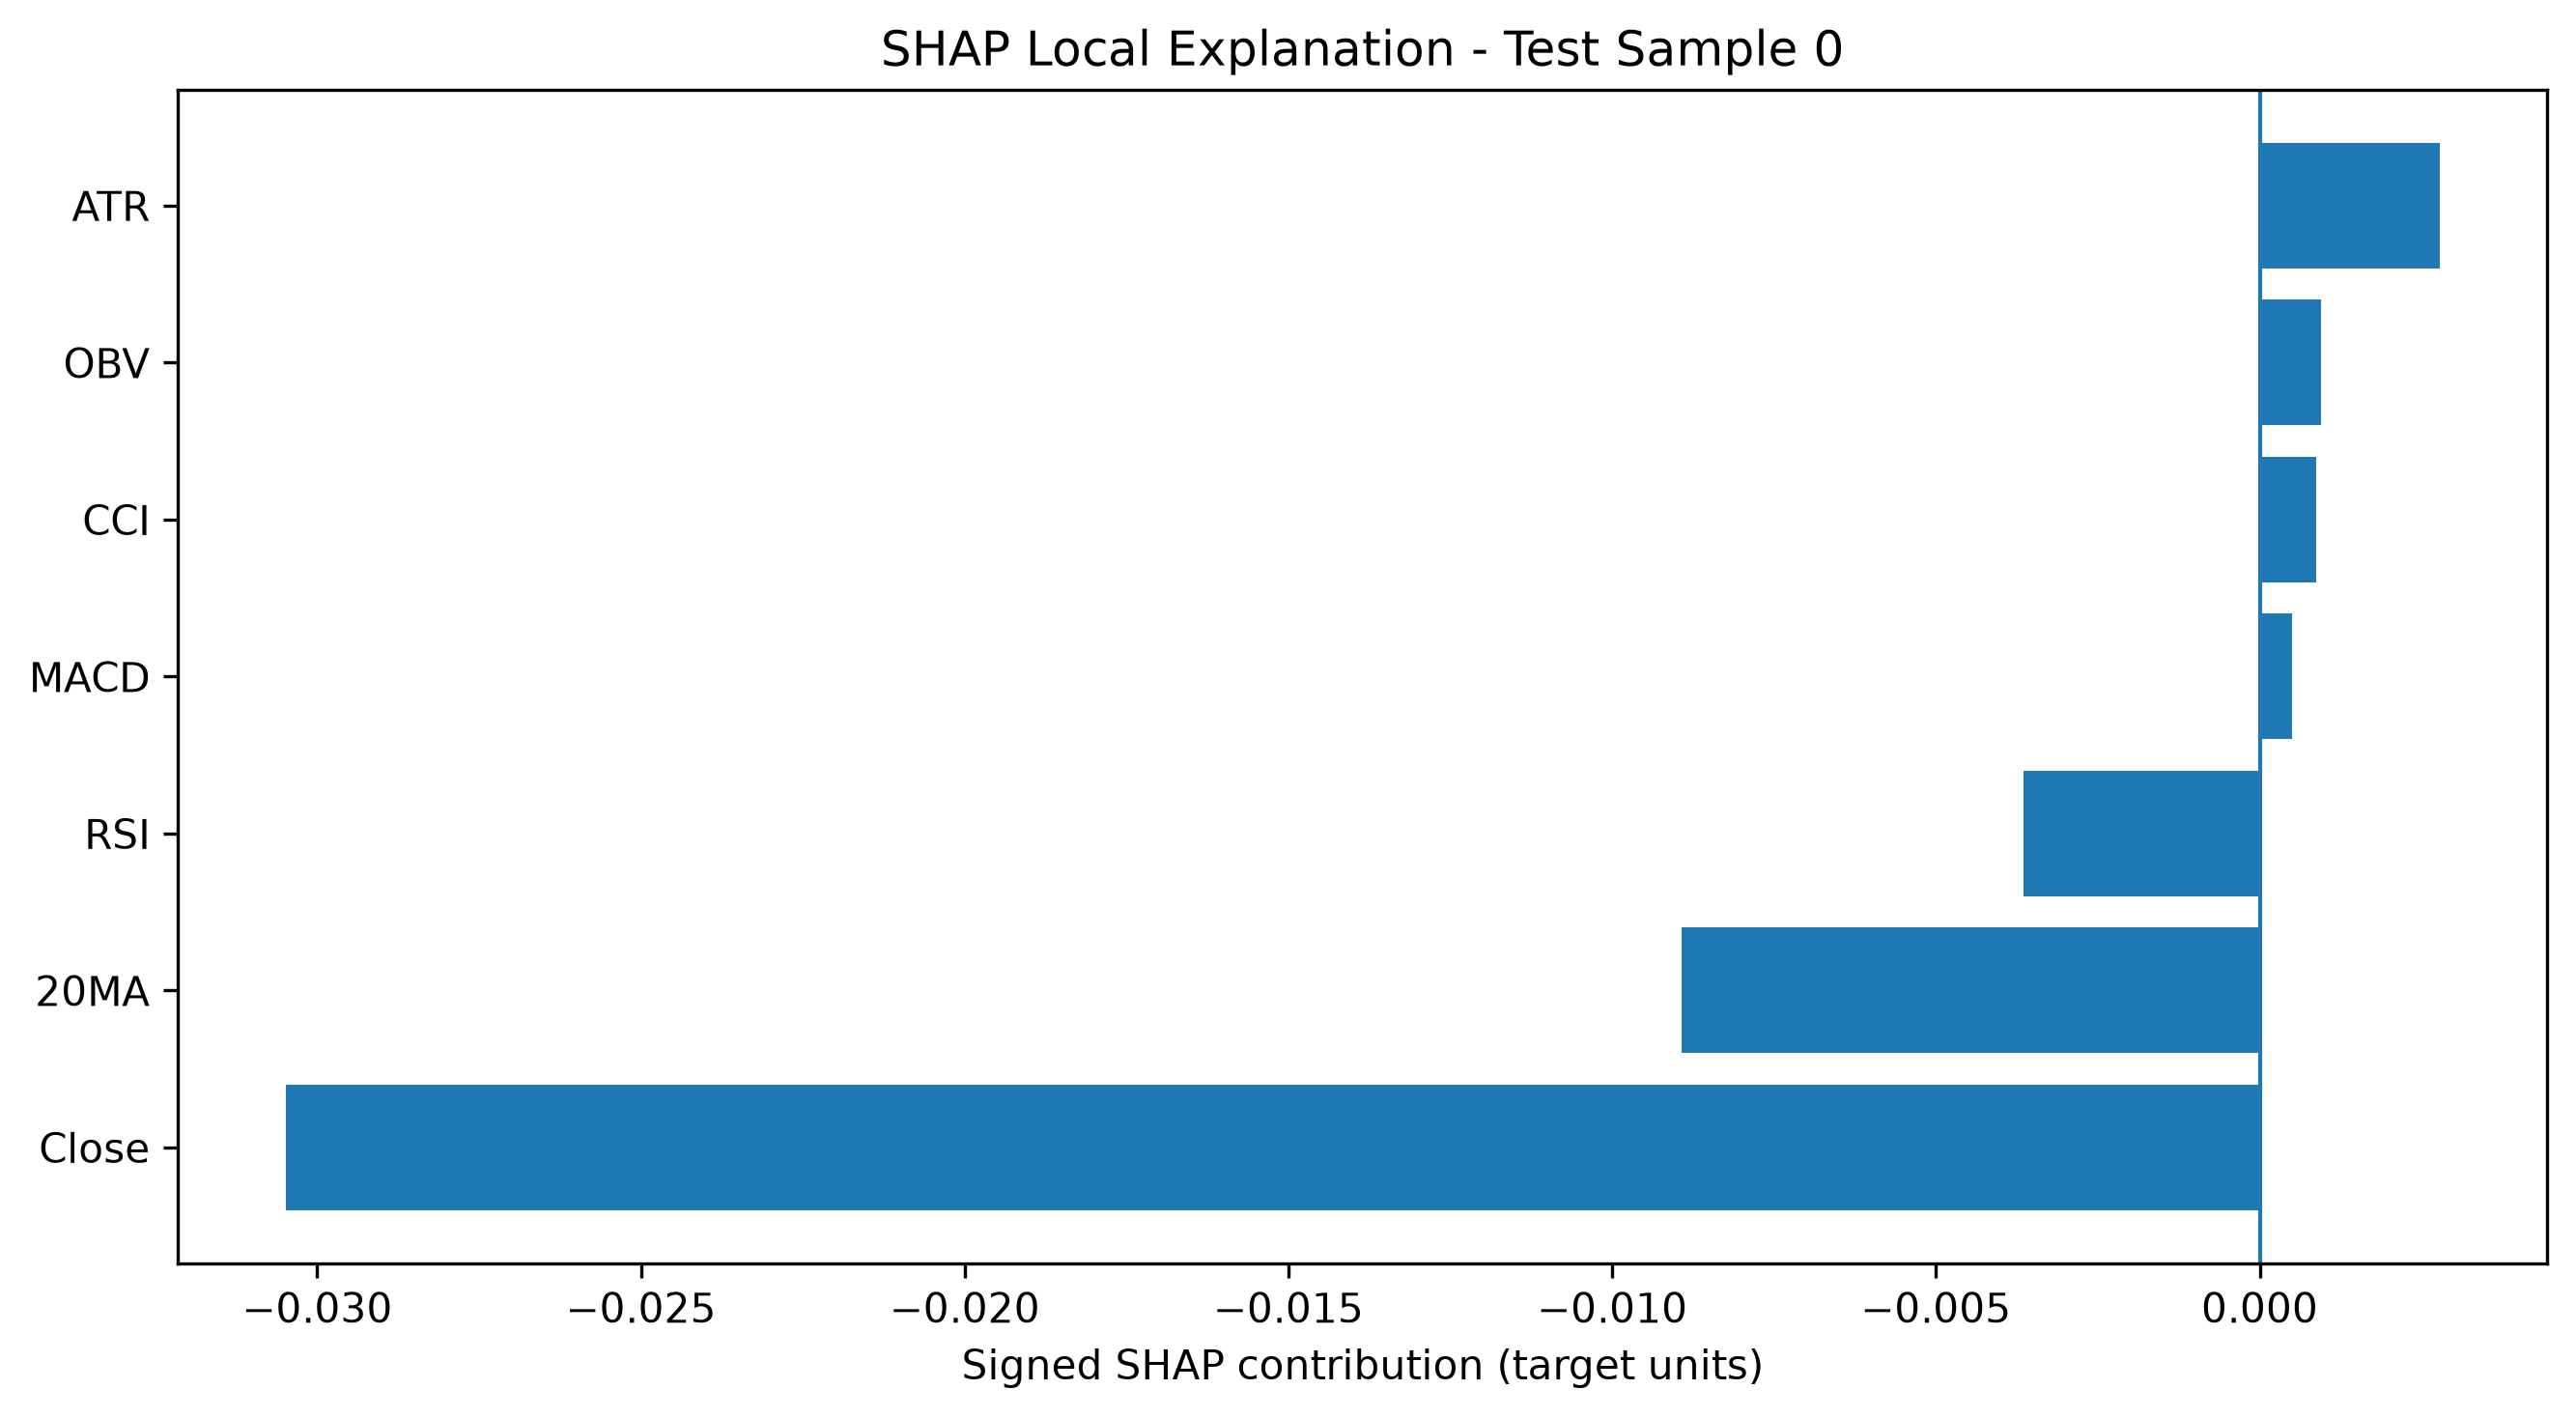

Values plotted in this chart, from the file beside it:
Test Sample Index, Feature, SHAP Contribution
0, Close, -0.03049
0, 20MA, -0.008922
0, RSI, -0.003652
0, ATR, 0.002775
0, OBV, 0.0009543
0, CCI, 0.0008786
0, MACD, 0.000507
